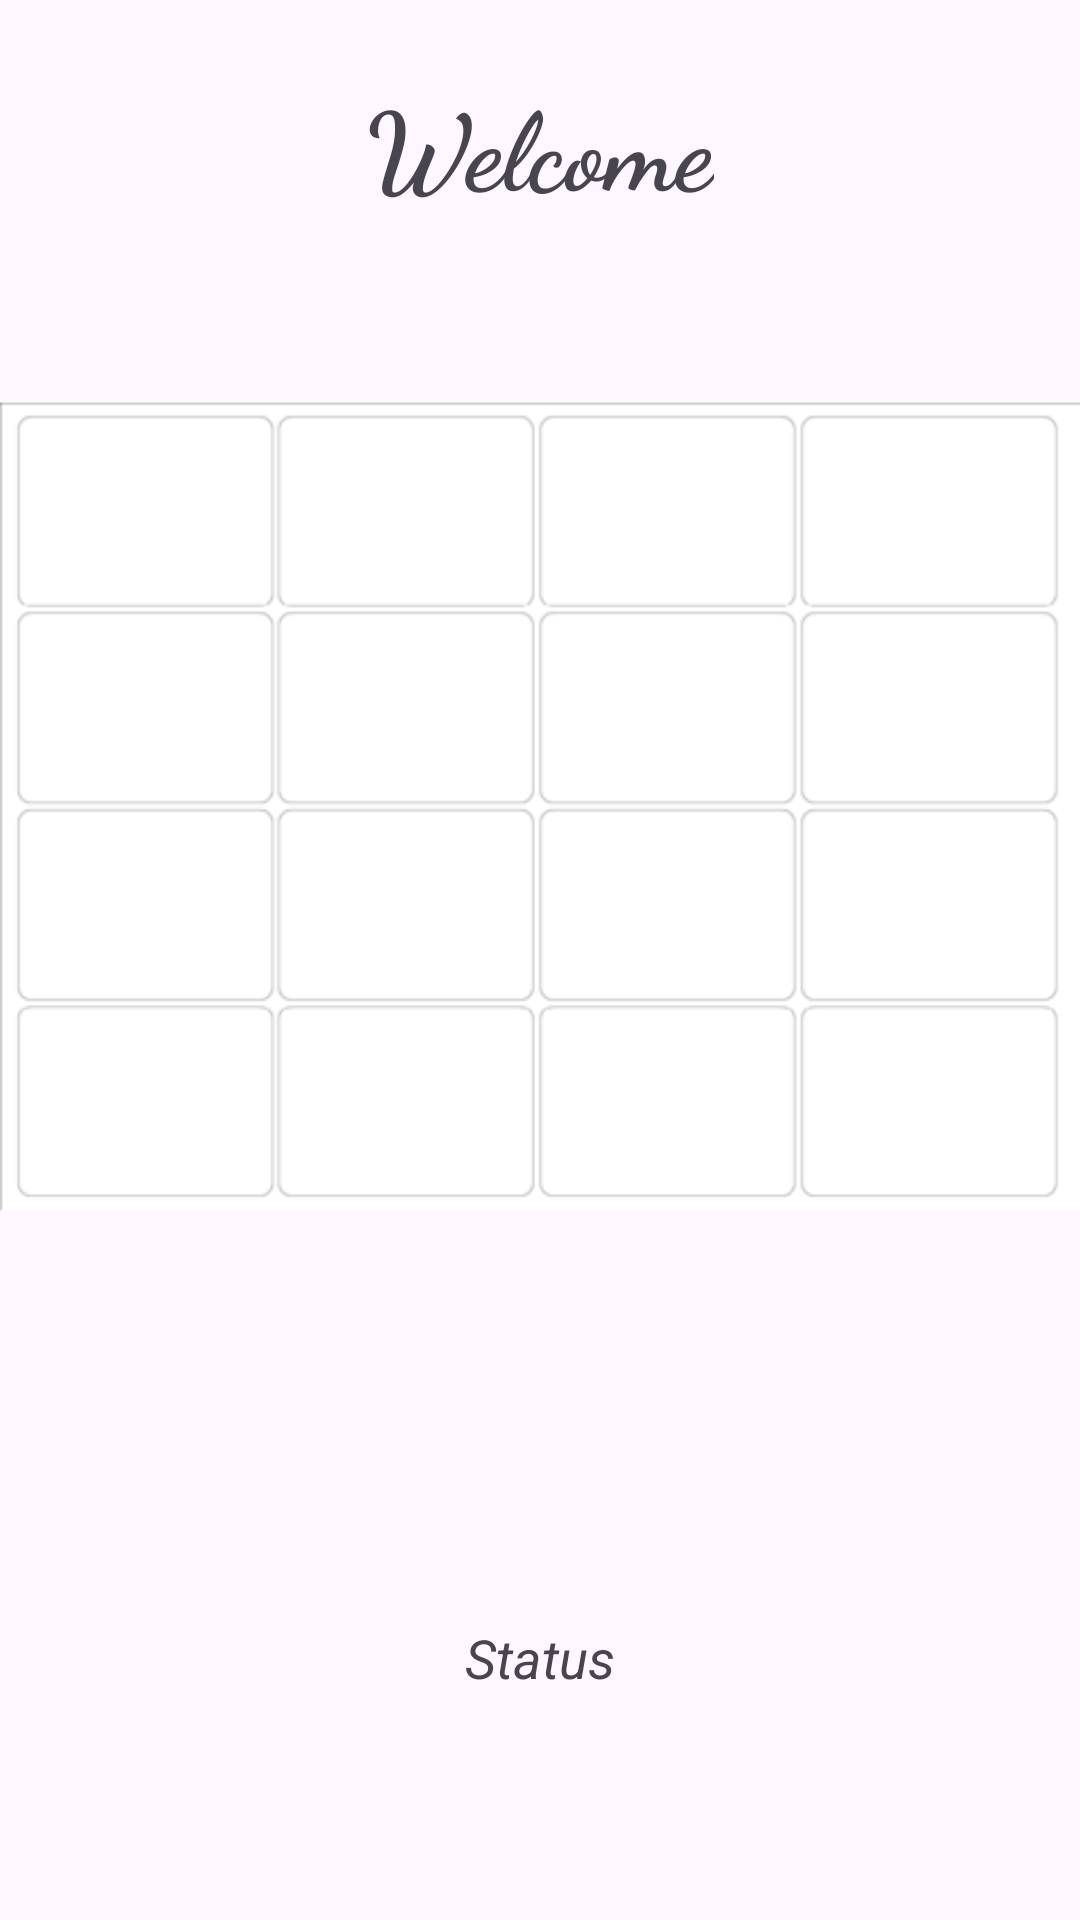

Here is an Android app screen rendered from its layout file. Give the layout XML and the strings, colors and styles it references.
<!-- AndroidManifest.xml: application theme Theme.TicTacToe_2 -->
<!-- res/layout/activity_main3.xml -->
<?xml version="1.0" encoding="utf-8"?>
<androidx.constraintlayout.widget.ConstraintLayout xmlns:android="http://schemas.android.com/apk/res/android"
    xmlns:app="http://schemas.android.com/apk/res-auto"
    xmlns:tools="http://schemas.android.com/tools"
    android:layout_width="match_parent"
    android:layout_height="match_parent"
    tools:context=".MainActivity2">

    <TextView
        android:id="@+id/textView"
        android:layout_width="wrap_content"
        android:layout_height="wrap_content"
        android:layout_marginTop="23dp"
        android:text="Welcome"
        android:textSize="36sp"
        android:textStyle="bold"
        app:fontFamily="cursive"
        app:layout_constraintLeft_toLeftOf="parent"
        app:layout_constraintRight_toRightOf="parent"
        app:layout_constraintTop_toTopOf="parent" />

    <ImageView
        android:id="@+id/imageView"
        android:layout_width="0dp"
        android:layout_height="wrap_content"
        app:layout_constraintEnd_toEndOf="parent"
        app:layout_constraintStart_toStartOf="parent"
        app:layout_constraintTop_toBottomOf="@+id/textView"
        app:srcCompat="@drawable/grid_3" />



    <LinearLayout
        android:id="@+id/linearLayout"
        android:layout_width="0dp"
        android:layout_height="420dp"
        android:orientation="vertical"
        app:layout_constraintBottom_toBottomOf="@+id/imageView"
        app:layout_constraintEnd_toEndOf="@+id/imageView"
        app:layout_constraintStart_toStartOf="@+id/imageView"
        app:layout_constraintTop_toTopOf="@+id/imageView">

        <LinearLayout
            android:layout_width="match_parent"
            android:layout_height="match_parent"
            android:layout_weight="1"
            android:orientation="horizontal">

            <ImageView
                android:id="@+id/imageView0"
                android:layout_width="match_parent"
                android:layout_height="match_parent"
                android:layout_weight="1"
                android:onClick="playerTap"
                android:padding="10sp"
                android:tag="0" />

            <ImageView
                android:id="@+id/imageView1"
                android:layout_width="match_parent"
                android:layout_height="match_parent"
                android:layout_weight="1"
                android:onClick="playerTap"
                android:padding="20sp"
                android:tag="1" />

            <ImageView
                android:id="@+id/imageView2"
                android:layout_width="match_parent"
                android:layout_height="match_parent"
                android:layout_weight="1"
                android:onClick="playerTap"
                android:padding="20sp"
                android:tag="2" />

            <ImageView
                android:id="@+id/imageView3"
                android:layout_width="match_parent"
                android:layout_height="match_parent"
                android:layout_weight="1"
                android:onClick="playerTap"
                android:padding="20sp"
                android:tag="3" />

        </LinearLayout>

        <LinearLayout
            android:layout_width="match_parent"
            android:layout_height="match_parent"
            android:layout_weight="1"
            android:orientation="horizontal">

            <ImageView
                android:id="@+id/imageView4"
                android:layout_width="match_parent"
                android:layout_height="match_parent"
                android:layout_weight="1"
                android:onClick="playerTap"
                android:padding="20sp"
                android:tag="4" />

            <ImageView
                android:id="@+id/imageView5"
                android:layout_width="match_parent"
                android:layout_height="match_parent"
                android:layout_weight="1"
                android:onClick="playerTap"
                android:padding="20sp"
                android:tag="5" />

            <ImageView
                android:id="@+id/imageView6"
                android:layout_width="match_parent"
                android:layout_height="match_parent"
                android:layout_weight="1"
                android:onClick="playerTap"
                android:padding="20sp"
                android:tag="6" />
            <ImageView
                android:id="@+id/imageView7"
                android:layout_width="match_parent"
                android:layout_height="match_parent"
                android:layout_weight="1"
                android:onClick="playerTap"
                android:padding="20sp"
                android:tag="7" />
        </LinearLayout>

        <LinearLayout
            android:layout_width="match_parent"
            android:layout_height="match_parent"
            android:layout_weight="1"
            android:orientation="horizontal">

            <ImageView
                android:id="@+id/imageView8"
                android:layout_width="match_parent"
                android:layout_height="match_parent"
                android:layout_weight="1"
                android:onClick="playerTap"
                android:padding="20sp"
                android:tag="8" />

            <ImageView
                android:id="@+id/imageView9"
                android:layout_width="match_parent"
                android:layout_height="match_parent"
                android:layout_weight="1"
                android:onClick="playerTap"
                android:padding="20sp"
                android:tag="9" />

            <ImageView
                android:id="@+id/imageView10"
                android:layout_width="match_parent"
                android:layout_height="match_parent"
                android:layout_weight="1"
                android:onClick="playerTap"
                android:padding="20sp"
                android:tag="10" />

            <ImageView
                android:id="@+id/imageView11"
                android:layout_width="match_parent"
                android:layout_height="match_parent"
                android:layout_weight="1"
                android:onClick="playerTap"
                android:padding="20sp"
                android:tag="11" />
        </LinearLayout>
        <LinearLayout
            android:layout_width="match_parent"
            android:layout_height="match_parent"
            android:layout_weight="1"
            android:orientation="horizontal">

            <ImageView
                android:id="@+id/imageView12"
                android:layout_width="match_parent"
                android:layout_height="match_parent"
                android:layout_weight="1"
                android:onClick="playerTap"
                android:padding="20sp"
                android:tag="12" />

            <ImageView
                android:id="@+id/imageView13"
                android:layout_width="match_parent"
                android:layout_height="match_parent"
                android:layout_weight="1"
                android:onClick="playerTap"
                android:padding="20sp"
                android:tag="13" />

            <ImageView
                android:id="@+id/imageView14"
                android:layout_width="match_parent"
                android:layout_height="match_parent"
                android:layout_weight="1"
                android:onClick="playerTap"
                android:padding="20sp"
                android:tag="14" />
            <ImageView
                android:id="@+id/imageView15"
                android:layout_width="match_parent"
                android:layout_height="match_parent"
                android:layout_weight="1"
                android:onClick="playerTap"
                android:padding="20sp"
                android:tag="15" />
        </LinearLayout>

    </LinearLayout>

    <TextView
        android:id="@+id/status"
        android:layout_width="wrap_content"
        android:layout_height="wrap_content"
        android:layout_marginBottom="15sp"
        android:text="Status"
        android:textSize="18sp"
        android:textStyle="italic"
        app:layout_constraintBottom_toBottomOf="parent"
        app:layout_constraintEnd_toEndOf="parent"
        app:layout_constraintStart_toStartOf="parent"
        app:layout_constraintTop_toBottomOf="@+id/linearLayout" />

</androidx.constraintlayout.widget.ConstraintLayout>
<!-- resources referenced by this layout -->
<resources>
  <!-- drawable grid_3: png bitmap (drawable, 4661 bytes) -->
  <style name="Theme.TicTacToe_2" parent="Base.Theme.TicTacToe_2" />
  <style name="Base.Theme.TicTacToe_2" parent="Theme.Material3.DayNight.NoActionBar">
          
          
      </style>
</resources>
